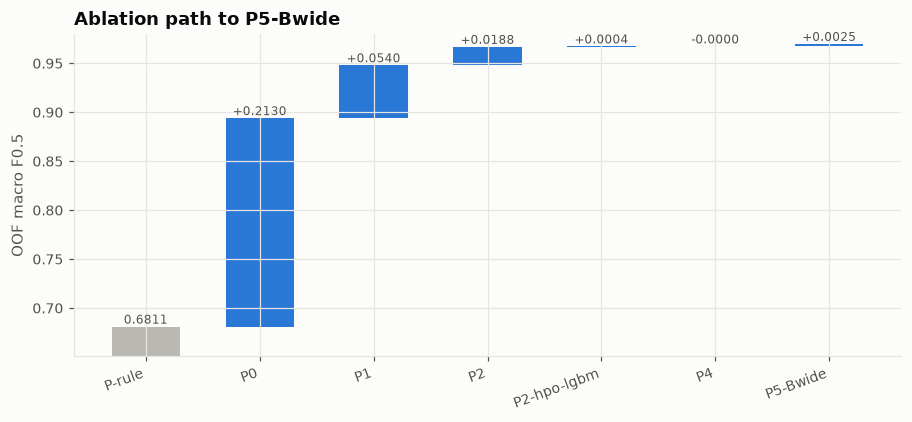

The file beside this chart, header and first rows:
pipeline, macro_f05, delta
P-rule, 0.6811, 0.6811
P0, 0.8941, 0.213
P1, 0.9481, 0.05398
P2, 0.9669, 0.01881
P2-hpo-lgbm, 0.9673, 0.0004318
P4, 0.9673, -9.864648760404826e-06
P5-Bwide, 0.9699, 0.002544
